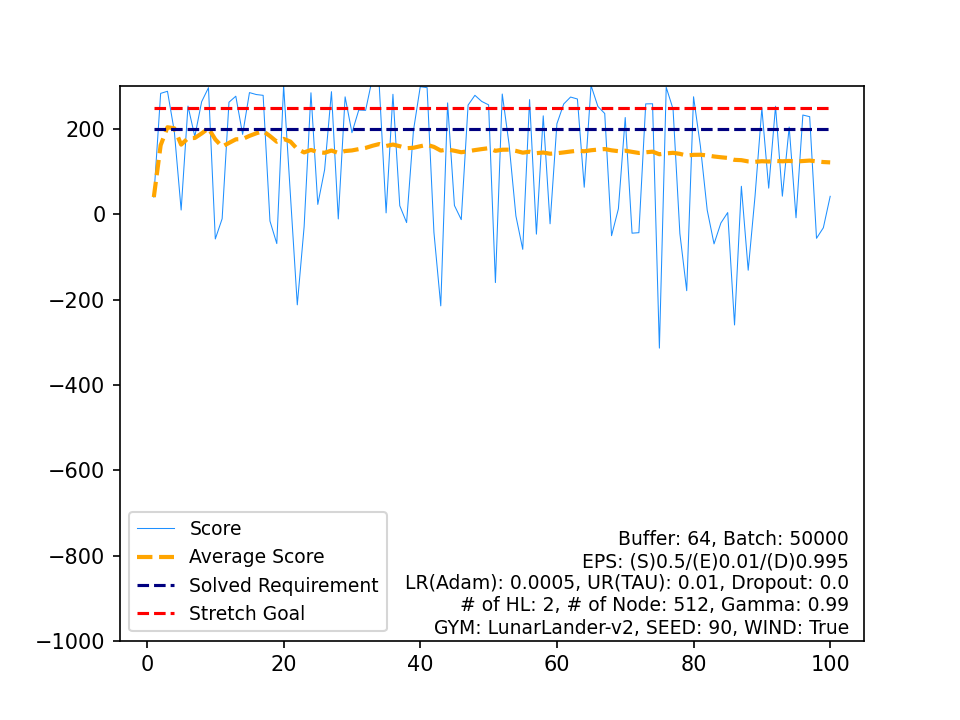

Values plotted in this chart, from the file beside it:
, Score, Average Score, Timestamp, Solved Requirement, Stretch Goal
0, 40.44, 40.44, 100, 200, 250
1, 283.7, 162, 177, 200, 250
2, 288.5, 204.2, 178, 200, 250
3, 194.4, 201.8, 211, 200, 250
4, 10.12, 163.4, 108, 200, 250
5, 253.8, 178.5, 493, 200, 250
6, 182.6, 179.1, 194, 200, 250
7, 264.1, 189.7, 387, 200, 250
8, 297, 201.6, 181, 200, 250
9, -57.76, 175.7, 108, 200, 250
10, -10.29, 158.8, 114, 200, 250
11, 262.8, 167.5, 180, 200, 250
12, 277, 175.9, 218, 200, 250
13, 187.5, 176.7, 242, 200, 250
14, 285.5, 184, 480, 200, 250
15, 280.9, 190, 193, 200, 250
16, 279, 195.3, 224, 200, 250
17, -15.75, 183.5, 234, 200, 250
18, -68.56, 170.3, 119, 200, 250
19, 302.2, 176.9, 196, 200, 250
20, 43.85, 170.5, 166, 200, 250
21, -212.2, 153.1, 229, 200, 250
22, -29.11, 145.2, 115, 200, 250
23, 285, 151, 165, 200, 250
24, 23.23, 145.9, 156, 200, 250
25, 104.7, 144.3, 999, 200, 250
26, 287.6, 149.6, 225, 200, 250
27, -10.81, 143.9, 130, 200, 250
28, 275.5, 148.4, 182, 200, 250
29, 191.5, 149.9, 251, 200, 250
30, 244.6, 152.9, 165, 200, 250
31, 243.9, 155.8, 195, 200, 250
32, 319.8, 160.8, 179, 200, 250
33, 300.9, 164.9, 221, 200, 250
34, 3.412, 160.3, 144, 200, 250
35, 281.5, 163.6, 194, 200, 250
36, 20.22, 159.8, 119, 200, 250
37, -19.32, 155, 123, 200, 250
38, 196.1, 156.1, 242, 200, 250
39, 299.4, 159.7, 201, 200, 250
40, 297, 163, 228, 200, 250
41, -42.3, 158.1, 93, 200, 250
42, -214.6, 149.5, 211, 200, 250
43, 261.3, 152, 192, 200, 250
44, 20.76, 149.1, 120, 200, 250
45, -12.41, 145.6, 107, 200, 250
46, 256.2, 147.9, 198, 200, 250
47, 279.1, 150.7, 166, 200, 250
48, 264.7, 153, 559, 200, 250
49, 256.7, 155.1, 179, 200, 250
50, -160, 148.9, 486, 200, 250
51, 282.1, 151.5, 197, 200, 250
52, 164.3, 151.7, 999, 200, 250
53, -3.858, 148.8, 92, 200, 250
54, -82.05, 144.6, 137, 200, 250
55, 269, 146.8, 230, 200, 250
56, -46.43, 143.4, 128, 200, 250
57, 231, 145, 187, 200, 250
58, -22.16, 142.1, 113, 200, 250
59, 212.3, 143.3, 149, 200, 250
... 40 more rows
